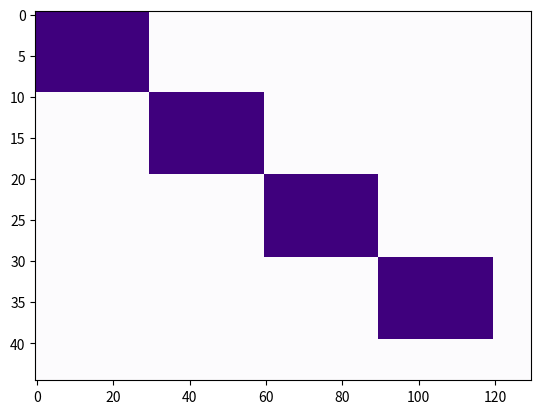

Recreate this plot in Python. (Note: this script raises an exception after producing the figure.)
'''
Created on 2022/05/11

[redacted]
'''

import matplotlib.pyplot
import numpy as np
import pandas as pd
import matplotlib.pyplot as plt
from matplotlib.pyplot import imshow
import matplotlib.cm as cm
'''
    setting four co-modules for compound data
            three co-modules for expression data
            three co-modules for mutation data
'''
w = np.ones((1, 10))
h1 = np.ones((1, 30))
h2 = np.ones((1, 40))
h3 = np.ones((1, 50))

W = np.zeros((45, 4))  # 5
H1 = np.zeros((4, 130))  # 10
H2 = np.zeros((4, 170))  # 10
H3 = np.zeros((4, 215))  # 15

W[0:10, 0] = w
W[10:20, 1] = w
W[20:30, 2] = w
W[30:40, 3] = w

H1[0, 0:30] = h1
H1[1, 30:60] = h1
H1[2, 60:90] = h1
H1[3, 90:120] = h1

H2[0, 0:40] = h2
H2[1, 40:80] = h2
H2[2, 80:120] = h2
    # H2[3,120:160]=h2

H3[1, 0:50] = h3
H3[2, 50:100] = h3
    # H3[2,100:150]=h3
H3[3, 100:150] = h3

    # original matrix
X1 = np.dot(W, H1)
X2 = np.dot(W, H2)
X3 = np.dot(W, H3)
cmap = cm.Purples
imshow(X1, cmap= cmap, interpolation="nearest", aspect='auto')
matplotlib.pyplot.show()
# add noise
alpha = 0.4
XX1 = X1 + alpha * np.random.randn(45, 130)
XX2 = X2 + alpha * np.random.randn(45, 170)
# XX3 = X3 + beta + alpha * np.random.rand(45, 215)
# genetic mutation matrix was represented in a binary format
# generating the binary format noise
noiseR3 = np.random.rand(45, 215)
binaryR3 = noiseR3 > 0.95
XX3 = (np.logical_xor(X3, binaryR3)).astype(float)
# operate the exclusive OR operation the same = 0 otherwise = 1

'''
       the noise was randomly generated
       1.remove the value which bigger than 1
       2.remove the negative value
       '''
XX1[XX1 > 1] = 2 - XX1[XX1 > 1]
XX2[XX2 > 1] = 2 - XX2[XX2 > 1]
XX3[XX3 > 1] = 2 - XX3[XX3 > 1]

XX1[XX1 < 0] = -XX1[XX1 < 0]
XX2[XX2 < 0] = -XX2[XX2 < 0]
XX3[XX3 < 0] = -XX3[XX3 < 0]
# remove the original negative value which bigger than 1
XX1[XX1 > 1] = 2 - XX1[XX1 > 1]
XX2[XX2 > 1] = 2 - XX2[XX2 > 1]
XX3[XX3 > 1] = 2 - XX3[XX3 > 1]
# ensure that every value in matrix is positive
XX1[XX1 < 0] = -XX1[XX1 < 0]
XX2[XX2 < 0] = -XX2[XX2 < 0]
XX3[XX3 < 0] = -XX3[XX3 < 0]
# check the biggest value is 1
XX1[XX1 > 1] = 1
XX2[XX2 > 1] = 1
XX3[XX3 > 1] = 1

# adding missing values / arrays(nan) 10%rate
binaryM1 = np.random.rand(45, 130) > 0.90
XX1[binaryM1] = np.NaN
binaryA2 = np.random.rand(45) > 0.90
XX2[binaryA2] = np.NaN
binaryA3 = np.random.rand(45) > 0.90
XX3[binaryA3] = np.NaN

simX1 = pd.DataFrame(XX1)
simX2 = pd.DataFrame(XX2)
simX3 = pd.DataFrame(XX3)

#imshow(simX1, cmap='Purples', interpolation="nearest", aspect='auto')

#imshow(simX3, cmap= cmap, interpolation="nearest", aspect='auto')
